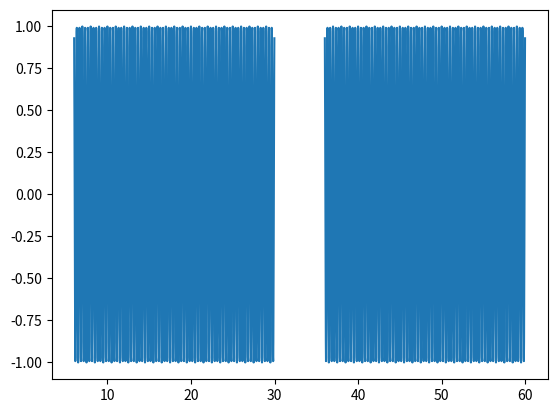

This figure's Python source:
import matplotlib.pyplot as plt
import numpy as np
import scipy.signal as sig


DT = 0.02
FS = 50

FILTER_LEN = 301


def ex_zero_anomaly():
    """Effect of zero for the filtration."""
    T = 60
    f1 = 0.25
    a1 = 1
    f2 = 3
    a2 = 0.05

    ts = np.arange(0, T, DT)
    h1 = a1 * np.cos(2*np.pi*f1*ts) + 50
    h2 = a2 * np.cos(2*np.pi*f2*ts) + 50
    xs = h1 + h2

    h = sig.firwin(cutoff=[2, 4], pass_zero=False,
                   fs=FS, numtaps=FILTER_LEN)
    xf = sig.lfilter(h, [1], xs)

    xs[len(xs)//2] = 0
    xfz = sig.lfilter(h, [1], xs)

    plt.subplot(311)
    plt.plot(ts, xs)
    plt.grid(True)

    plt.subplot(312)
    plt.plot(ts[FILTER_LEN:], xf[FILTER_LEN:])
    plt.grid(True)

    plt.subplot(313)
    plt.plot(ts[FILTER_LEN:], xfz[FILTER_LEN:])
    plt.grid(True)


def ex_jumps_anomaly():
    """Effect of number of jumps for the filtration."""
    T = 60
    f1 = 0.25
    a1 = 1
    f2 = 3
    a2 = 0.05

    ts = np.arange(0, T, DT)
    h1 = a1 * np.cos(2*np.pi*f1*ts) + 50
    h2 = a2 * np.cos(2*np.pi*f2*ts) + 50
    xs = h1 + h2

    for i in range(5):
        xs[len(xs)//2 + i*50] = 0

    h = sig.firwin(cutoff=[2, 4], pass_zero=False,
                   fs=FS, numtaps=FILTER_LEN)
    xf = sig.lfilter(h, [1], xs)

    plt.subplot(211)
    plt.plot(ts, xs)
    plt.grid(True)

    plt.subplot(212)
    plt.plot(ts[FILTER_LEN:], xf[FILTER_LEN:])
    plt.grid(True)


def ex_long_zero_anomaly():
    """Effect of long zero for the filtration."""
    T = 60
    f1 = 0.25
    a1 = 1
    f2 = 3
    a2 = 0.05

    ts = np.arange(0, T, DT)
    h1 = a1 * np.cos(2*np.pi*f1*ts) + 50
    h2 = a2 * np.cos(2*np.pi*f2*ts) + 50
    xs = h1 + h2

    xs[len(xs)//2-300:len(xs)//2] = 0

    h = sig.firwin(cutoff=[2, 4], pass_zero=False,
                   fs=FS, numtaps=FILTER_LEN)
    xf = sig.lfilter(h, [1], xs)

    plt.subplot(211)
    plt.plot(ts, xs)
    plt.grid(True)

    plt.subplot(212)
    plt.plot(ts[FILTER_LEN:], xf[FILTER_LEN:])
    plt.grid(True)


def ex_skip():
    """Skip one value."""
    ts = np.arange(0, 60, DT)
    xs = np.cos(2*np.pi*3*ts)

    xs[len(xs)//2] = None

    h = sig.firwin(cutoff=[2, 4], pass_zero=False, fs=FS,
                   numtaps=FILTER_LEN)
    xf = sig.lfilter(h, [1], xs)
    plt.plot(ts[FILTER_LEN:], xf[FILTER_LEN:])


def run_vis_example(func, save=True):
    """Runs example with single figure output."""
    if save:
        fig = plt.figure()
        func()
        plt.tight_layout()
        plt.savefig("{}.png".format(func.__name__))
        plt.close(fig)
        return

    func()
    plt.show()


def run_text_example(func):
    """Runs example with text output."""
    print("Ex: {}".format(func.__doc__))
    func()
    print()


# run_vis_example(ex_zero_anomaly, save=False)
# run_vis_example(ex_jumps_anomaly, save=False)
# run_vis_example(ex_long_zero_anomaly, save=False)
run_vis_example(ex_skip, save=False)
